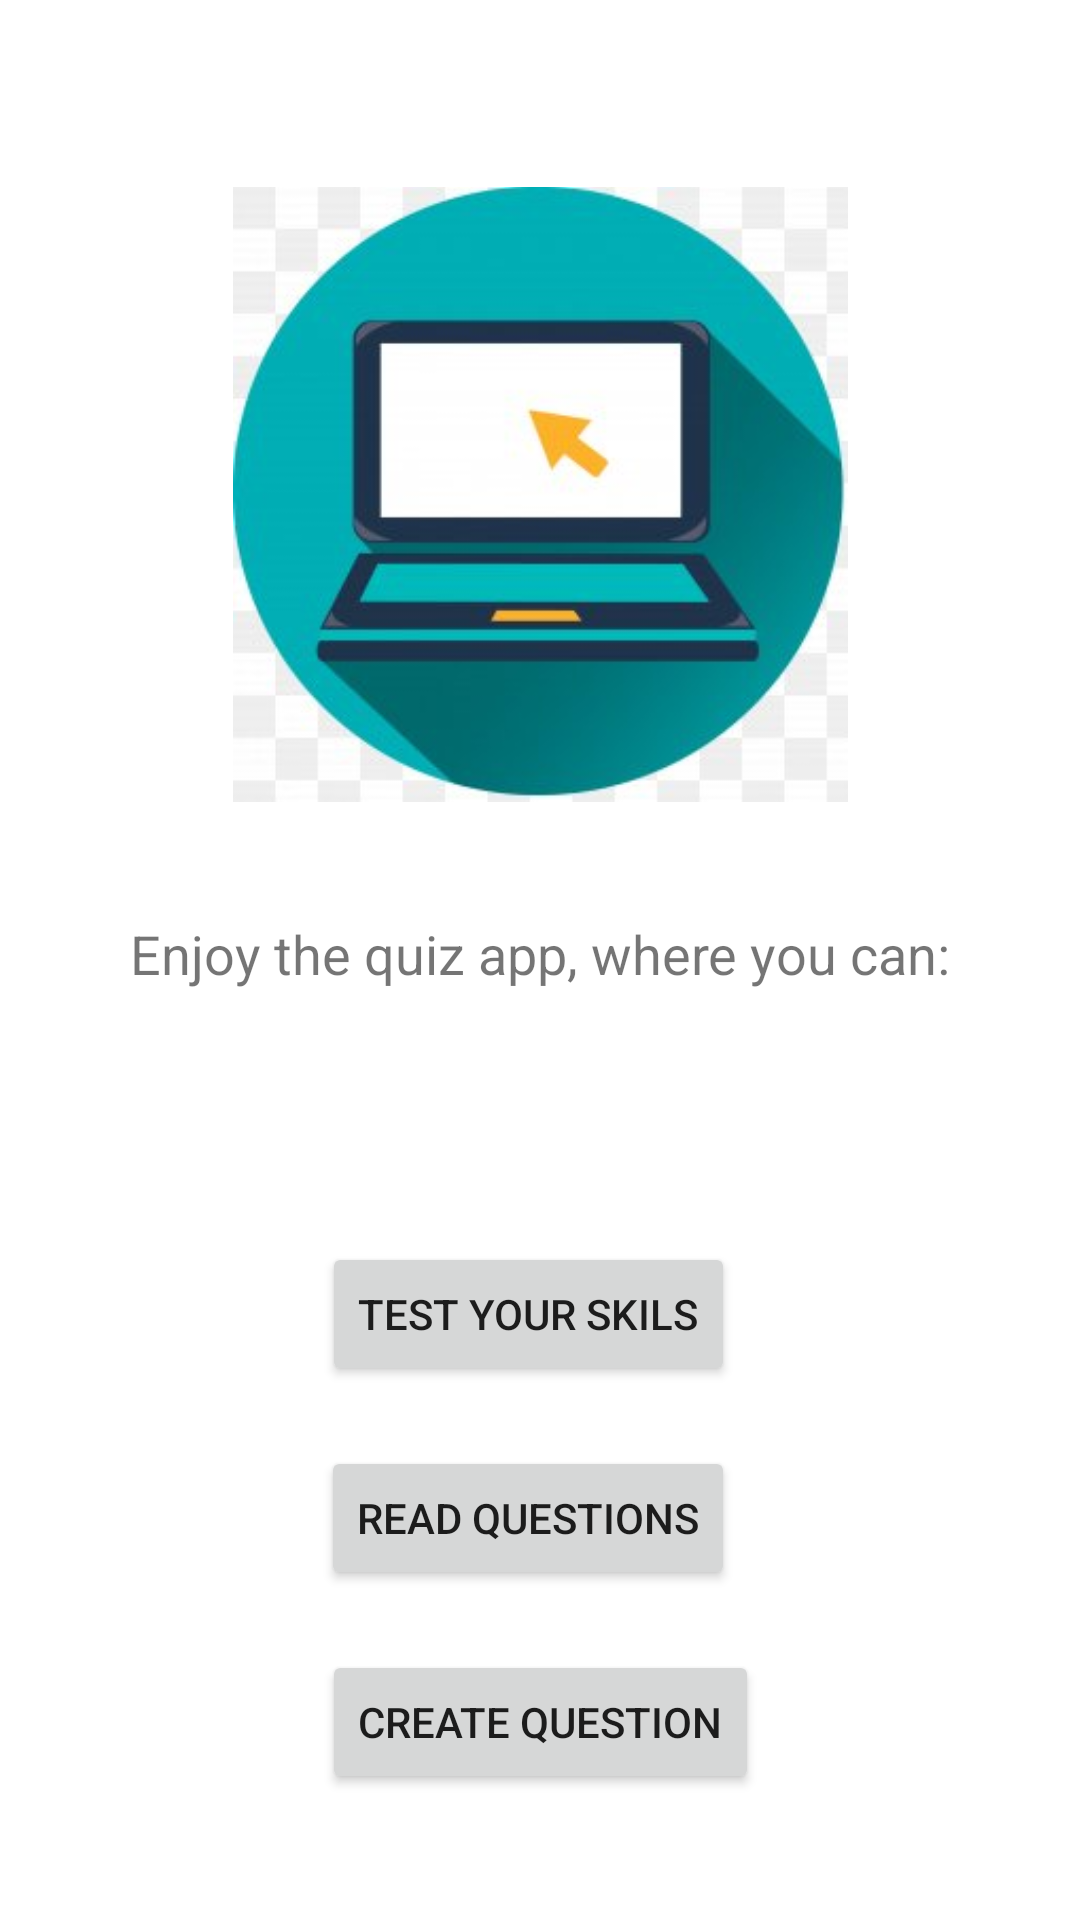

Here is an Android app screen rendered from its layout file. Give the layout XML and the strings, colors and styles it references.
<!-- AndroidManifest.xml: application theme Theme.AndroidNavigationExample -->
<!-- res/layout/fragment_home.xml -->
<?xml version="1.0" encoding="utf-8"?>
<layout xmlns:android="http://schemas.android.com/apk/res/android"
    xmlns:app="http://schemas.android.com/apk/res-auto"
    xmlns:tools="http://schemas.android.com/tools">
    <androidx.constraintlayout.widget.ConstraintLayout
        android:id="@+id/frameLayoutHome"
        android:layout_width="match_parent"
        android:layout_height="match_parent"
        tools:context=".fragments.HomeFragment" >

    

        <ImageView
            android:id="@+id/imageView"
            android:layout_width="205dp"
            android:layout_height="228dp"
            android:layout_marginTop="96dp"
            android:layout_marginBottom="407dp"
            android:src="@drawable/laptop"
            app:layout_constraintBottom_toBottomOf="parent"
            app:layout_constraintEnd_toEndOf="parent"
            app:layout_constraintStart_toStartOf="parent"
            app:layout_constraintTop_toTopOf="parent" />

        <TextView
            android:id="@+id/textView"
            android:layout_width="wrap_content"
            android:layout_height="wrap_content"
            android:layout_marginTop="55dp"
            android:layout_marginBottom="42dp"
            android:text="Enjoy the quiz app, where you can:"
            android:textSize="18dp"
            app:layout_constraintBottom_toTopOf="@+id/button"
            app:layout_constraintEnd_toEndOf="parent"
            app:layout_constraintStart_toStartOf="parent"
            app:layout_constraintTop_toBottomOf="@+id/imageView" />

        <Button
            android:id="@+id/button"
            android:layout_width="wrap_content"
            android:layout_height="wrap_content"
            android:layout_gravity="center"
            android:layout_marginStart="119dp"
            android:layout_marginTop="42dp"
            android:layout_marginEnd="127dp"
            android:layout_marginBottom="10dp"
            android:text="TEST YOUR SKILS"
            app:layout_constraintBottom_toTopOf="@+id/button2"
            app:layout_constraintEnd_toEndOf="parent"
            app:layout_constraintStart_toStartOf="parent"
            app:layout_constraintTop_toBottomOf="@+id/textView" />

        <Button
            android:id="@+id/button2"
            android:layout_width="wrap_content"
            android:layout_height="wrap_content"
            android:layout_gravity="center"
            android:layout_marginStart="119dp"
            android:layout_marginTop="10dp"
            android:layout_marginEnd="127dp"
            android:layout_marginBottom="10dp"
            android:text="READ QUESTIONS"
            app:layout_constraintBottom_toTopOf="@+id/button3"
            app:layout_constraintEnd_toEndOf="parent"
            app:layout_constraintStart_toStartOf="parent"
            app:layout_constraintTop_toBottomOf="@+id/button" />

        <Button
            android:id="@+id/button3"
            android:layout_width="wrap_content"
            android:layout_height="wrap_content"
            android:layout_gravity="center"
            android:layout_marginTop="10dp"
            android:layout_marginBottom="70dp"
            android:text="CREATE QUESTION"
            app:layout_constraintBottom_toBottomOf="parent"
            app:layout_constraintEnd_toEndOf="parent"
            app:layout_constraintStart_toStartOf="parent"
            app:layout_constraintTop_toBottomOf="@+id/button2" />

    </androidx.constraintlayout.widget.ConstraintLayout>
</layout>
<!-- resources referenced by this layout -->
<resources>
  <!-- drawable laptop: png bitmap (drawable, 13967 bytes) -->
  <style name="Theme.AndroidNavigationExample" parent="Theme.MaterialComponents.DayNight.NoActionBar">
          
          <item name="colorPrimary">@color/purple_500</item>
          <item name="colorPrimaryVariant">@color/purple_700</item>
          <item name="colorOnPrimary">@color/white</item>
          
          <item name="colorSecondary">@color/teal_200</item>
          <item name="colorSecondaryVariant">@color/teal_700</item>
          <item name="colorOnSecondary">@color/black</item>
          
          <item name="android:statusBarColor" tools:targetApi="l">?attr/colorPrimaryVariant</item>
          
      </style>
  <color name="purple_500">#38733B</color>
  <color name="purple_700">#FF5722</color>
  <color name="white">#FFFFFFFF</color>
  <color name="teal_200">#C961DD66</color>
  <color name="teal_700">#9DACAC</color>
  <color name="black">#FF000000</color>
</resources>
